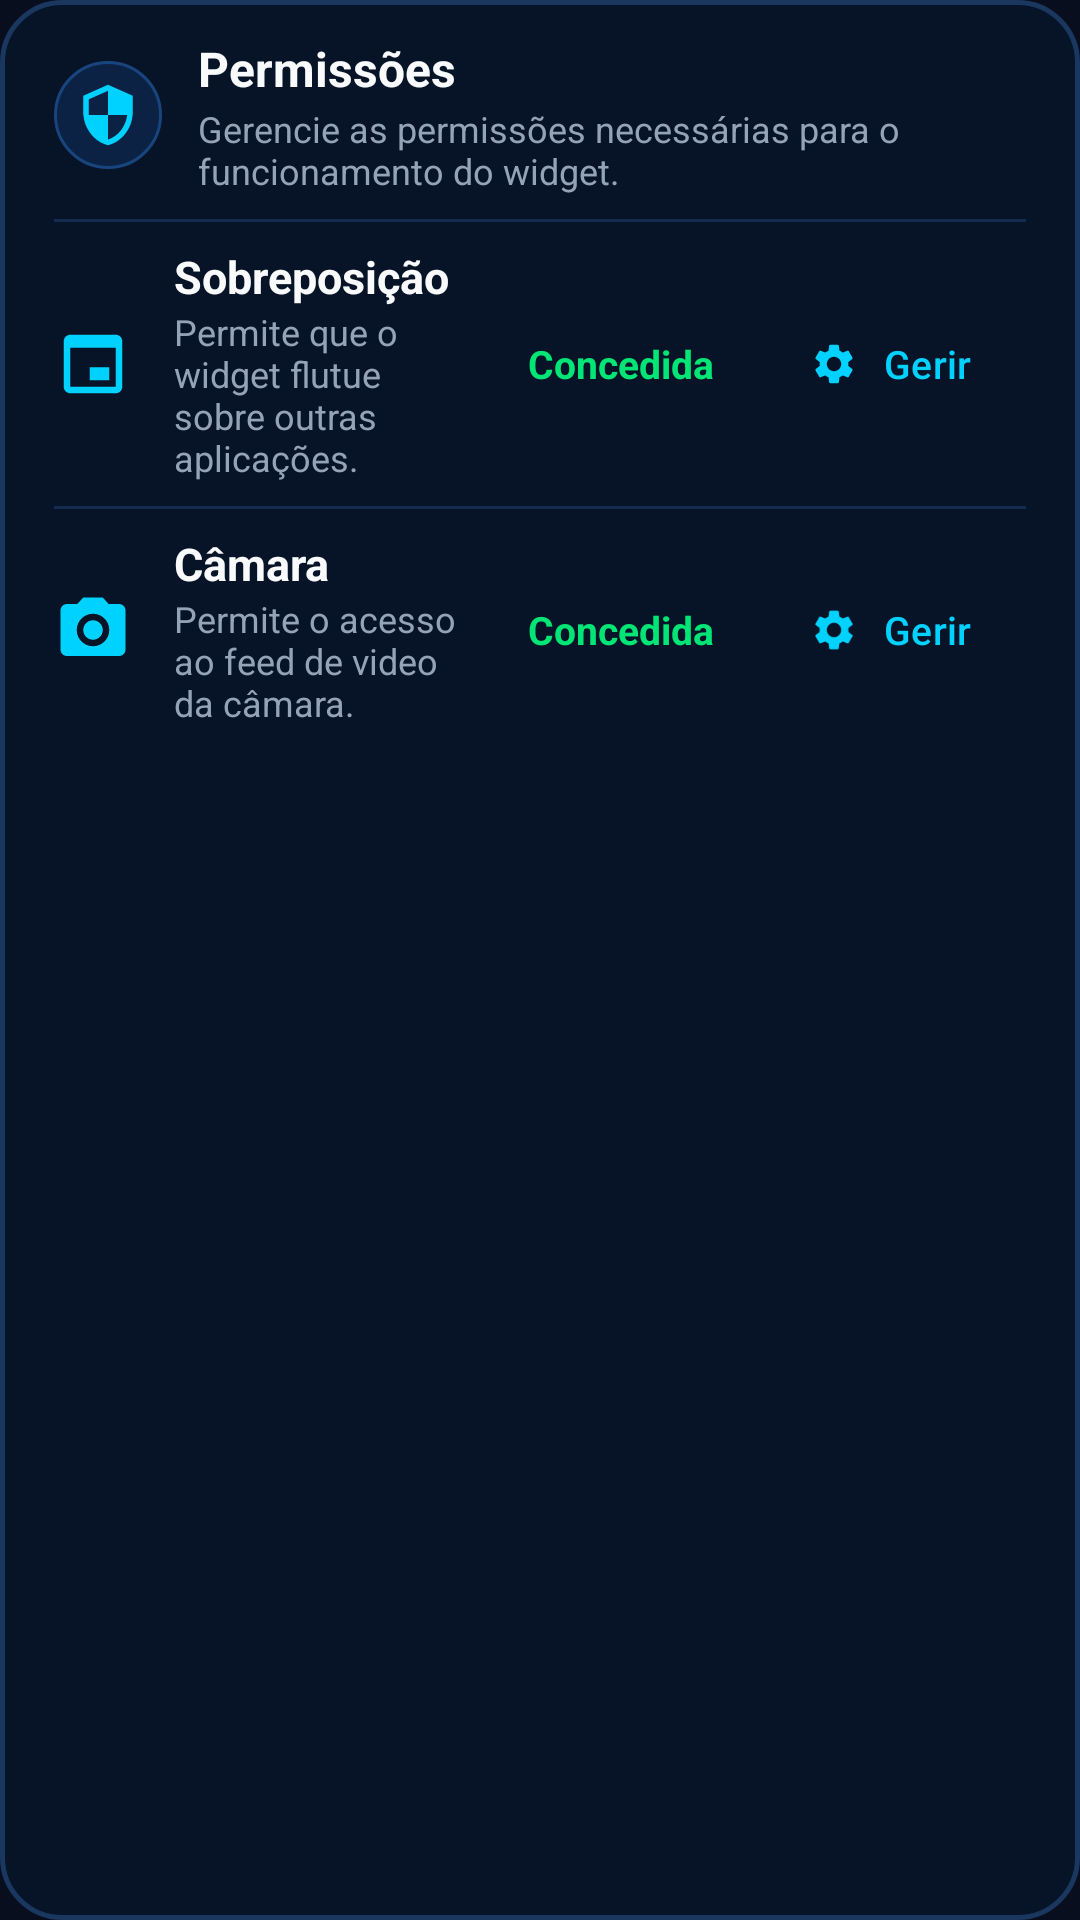

Here is an Android app screen rendered from its layout file. Give the layout XML and the strings, colors and styles it references.
<!-- AndroidManifest.xml: application theme Theme.FloatingWidgetTablet -->
<!-- res/layout/card_permissions.xml -->
<?xml version="1.0" encoding="utf-8"?>
<LinearLayout xmlns:android="http://schemas.android.com/apk/res/android"
    xmlns:app="http://schemas.android.com/apk/res-auto"
    android:id="@+id/cardPermissionsContainer"
    android:layout_width="match_parent" android:layout_height="wrap_content"
    android:background="@drawable/bg_card_neon"
    android:orientation="vertical"
    android:paddingHorizontal="18dp"
    android:paddingVertical="12dp">

    
    <LinearLayout
        android:layout_width="match_parent" android:layout_height="wrap_content"
        android:gravity="center_vertical" android:orientation="horizontal">

        <ImageView
            android:layout_width="36dp" android:layout_height="36dp"
            android:background="@drawable/bg_badge_icon_circle"
            android:padding="7dp"
            android:src="@drawable/ic_shield_permission"
            app:tint="@color/luminous_blue" />

        <LinearLayout
            android:layout_width="0dp" android:layout_height="wrap_content"
            android:layout_marginStart="12dp" android:layout_weight="1"
            android:orientation="vertical">

            <TextView
                android:layout_width="wrap_content" android:layout_height="wrap_content"
                android:text="@string/card_permissions_title"
                android:textColor="@color/text_primary"
                android:textSize="16sp" android:textStyle="bold" />

            <TextView
                android:layout_width="wrap_content" android:layout_height="wrap_content"
                android:layout_marginTop="1dp"
                android:text="@string/card_permissions_subtitle"
                android:textColor="@color/text_secondary"
                android:textSize="12sp" />
        </LinearLayout>
    </LinearLayout>

    <View
        android:layout_width="match_parent" android:layout_height="1dp"
        android:layout_marginVertical="8dp"
        android:background="#142C4D" />

    
    <LinearLayout
        android:layout_width="match_parent" android:layout_height="wrap_content"
        android:gravity="center_vertical" android:orientation="horizontal">

        <ImageView
            android:layout_width="26dp" android:layout_height="26dp"
            android:src="@drawable/ic_window_overlay"
            app:tint="@color/luminous_blue" />

        <LinearLayout
            android:layout_width="0dp" android:layout_height="wrap_content"
            android:layout_marginStart="14dp" android:layout_weight="1"
            android:orientation="vertical">

            <TextView
                android:layout_width="wrap_content" android:layout_height="wrap_content"
                android:text="@string/perm_overlay_title"
                android:textColor="@color/text_primary"
                android:textSize="15sp" android:textStyle="bold" />

            <TextView
                android:layout_width="wrap_content" android:layout_height="wrap_content"
                android:text="@string/perm_overlay_desc"
                android:textColor="@color/text_secondary"
                android:textSize="12sp" />
        </LinearLayout>

        <LinearLayout
            android:layout_width="wrap_content" android:layout_height="wrap_content"
            android:layout_marginEnd="16dp"
            android:gravity="center_vertical" android:orientation="horizontal">

            <View
                android:id="@+id/dotOverlayStatus"
                android:layout_width="8dp" android:layout_height="8dp"
                android:background="@drawable/bg_status_dot_green" />

            <TextView
                android:id="@+id/tvOverlayStatusText"
                android:layout_width="wrap_content" android:layout_height="wrap_content"
                android:layout_marginStart="8dp"
                android:text="@string/status_granted_label"
                android:textColor="@color/dot_granted"
                android:textSize="13sp" android:textStyle="bold" />
        </LinearLayout>

        <com.google.android.material.button.MaterialButton
            android:id="@+id/btnManageOverlay"
            android:layout_width="wrap_content" android:layout_height="38dp"
            android:background="@drawable/bg_pill_manage"
            android:paddingHorizontal="16dp"
            android:text="@string/btn_manage"
            android:textAllCaps="false"
            android:textColor="@color/luminous_blue"
            android:textSize="13sp"
            app:backgroundTint="@null"
            app:cornerRadius="20dp"
            app:icon="@drawable/ic_settings_gear"
            app:iconPadding="6dp" app:iconSize="16dp"
            app:iconTint="@color/luminous_blue" />
    </LinearLayout>

    <View
        android:layout_width="match_parent" android:layout_height="1dp"
        android:layout_marginVertical="8dp"
        android:background="#142C4D" />

    
    <LinearLayout
        android:layout_width="match_parent" android:layout_height="wrap_content"
        android:gravity="center_vertical" android:orientation="horizontal">

        <ImageView
            android:layout_width="26dp" android:layout_height="26dp"
            android:src="@drawable/ic_camera_simple"
            app:tint="@color/luminous_blue" />

        <LinearLayout
            android:layout_width="0dp" android:layout_height="wrap_content"
            android:layout_marginStart="14dp" android:layout_weight="1"
            android:orientation="vertical">

            <TextView
                android:layout_width="wrap_content" android:layout_height="wrap_content"
                android:text="@string/perm_camera_title"
                android:textColor="@color/text_primary"
                android:textSize="15sp" android:textStyle="bold" />

            <TextView
                android:layout_width="wrap_content" android:layout_height="wrap_content"
                android:text="@string/perm_camera_desc"
                android:textColor="@color/text_secondary"
                android:textSize="12sp" />
        </LinearLayout>

        <LinearLayout
            android:layout_width="wrap_content" android:layout_height="wrap_content"
            android:layout_marginEnd="16dp"
            android:gravity="center_vertical" android:orientation="horizontal">

            <View
                android:id="@+id/dotCameraStatus"
                android:layout_width="8dp" android:layout_height="8dp"
                android:background="@drawable/bg_status_dot_green" />

            <TextView
                android:id="@+id/tvCameraStatusText"
                android:layout_width="wrap_content" android:layout_height="wrap_content"
                android:layout_marginStart="8dp"
                android:text="@string/status_granted_label"
                android:textColor="@color/dot_granted"
                android:textSize="13sp" android:textStyle="bold" />
        </LinearLayout>

        <com.google.android.material.button.MaterialButton
            android:id="@+id/btnManageCamera"
            android:layout_width="wrap_content" android:layout_height="38dp"
            android:background="@drawable/bg_pill_manage"
            android:paddingHorizontal="16dp"
            android:text="@string/btn_manage"
            android:textAllCaps="false"
            android:textColor="@color/luminous_blue"
            android:textSize="13sp"
            app:backgroundTint="@null"
            app:cornerRadius="20dp"
            app:icon="@drawable/ic_settings_gear"
            app:iconPadding="6dp" app:iconSize="16dp"
            app:iconTint="@color/luminous_blue" />
    </LinearLayout>
</LinearLayout>
<!-- resources referenced by this layout -->
<resources>
  <color name="dot_granted">#00E676</color>
  <color name="luminous_blue">#00D2FF</color>
  <color name="text_primary">#F8FAFC</color>
  <color name="text_secondary">#94A3B8</color>
  <!-- drawable bg_badge_icon_circle (drawable) -->
  <?xml version="1.0" encoding="utf-8"?>
  <shape xmlns:android="http://schemas.android.com/apk/res/android"
      android:shape="oval">
      <solid android:color="#0B2245" />
      <stroke
          android:width="1dp"
          android:color="#19457E" />
  </shape>
  <!-- drawable bg_card_neon (drawable) -->
  <?xml version="1.0" encoding="utf-8"?>
  <shape xmlns:android="http://schemas.android.com/apk/res/android"
      android:shape="rectangle">
      <solid android:color="#071326" />
      <stroke
          android:width="1.5dp"
          android:color="#19375F" />
      <corners android:radius="20dp" />
  </shape>
  <!-- drawable ic_camera_simple (drawable) -->
  <vector xmlns:android="http://schemas.android.com/apk/res/android"
      android:width="22dp"
      android:height="22dp"
      android:viewportWidth="24"
      android:viewportHeight="24">
      <path
          android:fillColor="#00D2FF"
          android:pathData="M9,2L7.17,4H4c-1.1,0 -2,0.9 -2,2v12c0,1.1 0.9,2 2,2h16c1.1,0 2,-0.9 2,-2V6c0,-1.1 -0.9,-2 -2,-2h-3.17L15,2H9zm3,15c-2.76,0 -5,-2.24 -5,-5s2.24,-5 5,-5 5,2.24 5,5 -2.24,5 -5,5zm0,-8c-1.65,0 -3,1.35 -3,3s1.35,3 3,3 3,-1.35 3,-3 -1.35,-3 -3,-3z" />
  </vector>
  <!-- drawable ic_shield_permission (drawable) -->
  <vector xmlns:android="http://schemas.android.com/apk/res/android"
      android:width="24dp"
      android:height="24dp"
      android:viewportWidth="24"
      android:viewportHeight="24">
      <path
          android:fillColor="#00D2FF"
          android:pathData="M12,1L3,5v6c0,5.55 3.84,10.74 9,12 5.16,-1.26 9,-6.45 9,-12V5l-9,-4zm0,10.99h7c-0.53,4.12 -3.28,7.79 -7,8.94V12H5V6.3l7,-3.11v8.8z" />
  </vector>
  <!-- drawable ic_window_overlay (drawable) -->
  <vector xmlns:android="http://schemas.android.com/apk/res/android"
      android:width="24dp"
      android:height="24dp"
      android:viewportWidth="24"
      android:viewportHeight="24">
      <path
          android:fillColor="#00D2FF"
          android:pathData="M19,3H5c-1.1,0 -2,0.9 -2,2v14c0,1.1 0.9,2 2,2h14c1.1,0 2,-0.9 2,-2V5c0,-1.1 -0.9,-2 -2,-2zm0,16H5V7h14v12zm-8,-2h6v-4h-6v4z" />
  </vector>
  <string name="btn_manage">Gerir</string>
  <string name="card_permissions_subtitle">Gerencie as permissões necessárias para o funcionamento do widget.</string>
  <string name="card_permissions_title">Permissões</string>
  <string name="perm_camera_desc">Permite o acesso ao feed de video da câmara.</string>
  <string name="perm_camera_title">Câmara</string>
  <string name="perm_overlay_desc">Permite que o widget flutue sobre outras aplicações.</string>
  <string name="perm_overlay_title">Sobreposição</string>
  <string name="status_granted_label">Concedida</string>
  <style name="Theme.FloatingWidgetTablet" parent="Theme.Material3.Dark.NoActionBar">
          <item name="colorPrimary">@color/primary_accent</item>
          <item name="colorSecondary">@color/secondary_accent</item>
          <item name="android:statusBarColor">@color/bg_dark</item>
          <item name="android:navigationBarColor">@color/bg_dark</item>
          <item name="android:windowBackground">@color/bg_dark</item>
      </style>
  <color name="primary_accent">#0084FF</color>
  <color name="secondary_accent">#7C3AED</color>
  <color name="bg_dark">#080E1E</color>
</resources>
